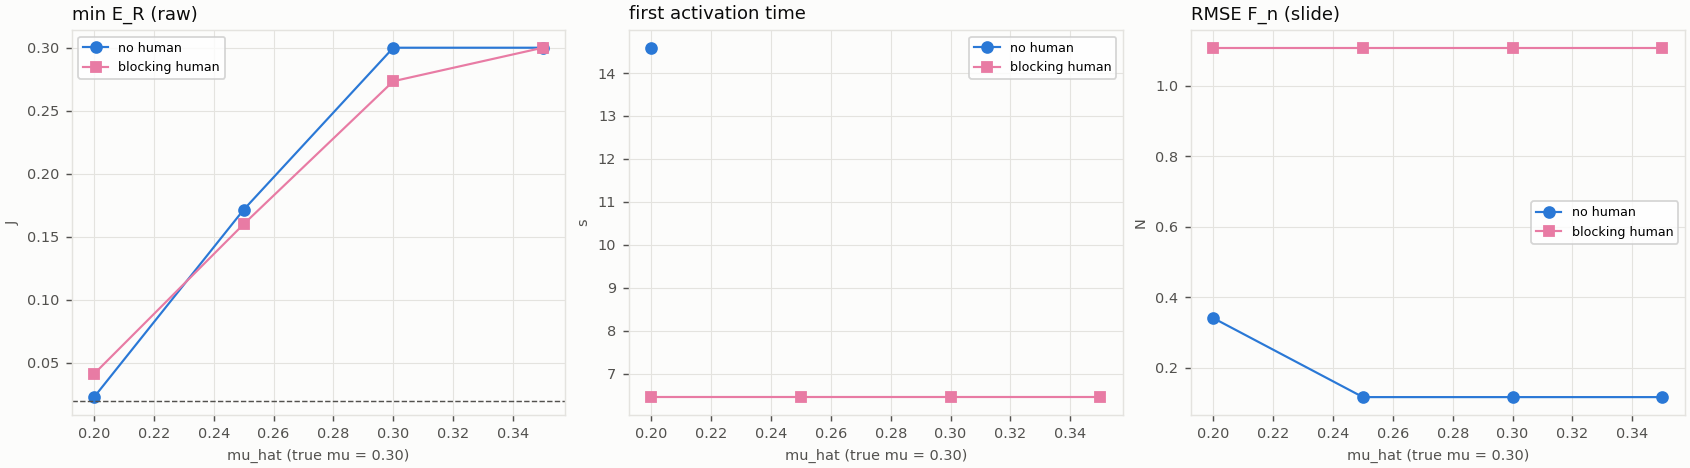

The data file committed next to this chart (first rows):
scenario, scenario_name, mode, duration, governor, rmse_fn, rmse_vt, rmse_x, rmse_fn_human, rmse_vt_human, p_h_peak, w_h_max, w_h_final, w_r_max, w_r_final, i_u, active_fraction, false_active_fraction, e_h_min_raw, e_r_min_raw, e_w_min_raw, e_h_final, e_r_final, e_h_drift
B, mismatch_no_human, C3_dual_ledger_qp, 15, False, 0.3409, 0.002969, 0.00457, nan, nan, -0.0, -0.0, -0.0, 0.2772, 0.2768, 5.141, 0.01131, 0.01131, 0.05, 0.02281, -0.599, 0.05, 0.02323, 0.0
B, mismatch_no_human, C3_dual_ledger_qp, 15, False, 0.1168, 0.002472, 0.004495, nan, nan, -0.0, -0.0, -0.0, 0.1285, 0.1285, 0.00378, 7.022965095863474e-05, 7.022965095863474e-05, 0.05, 0.1715, -0.6095, 0.05, 0.1715, 0.0
B, mismatch_no_human, C3_dual_ledger_qp, 15, False, 0.1168, 0.002472, 0.004495, nan, nan, -0.0, -0.0, -0.0, -0.0, -0.02853, 0.00378, 7.022965095863474e-05, 7.022965095863474e-05, 0.05, 0.3, -0.6095, 0.05, 0.3285, 0.0
B, mismatch_no_human, C3_dual_ledger_qp, 15, False, 0.1168, 0.002472, 0.004495, nan, nan, -0.0, -0.0, -0.0, -0.0, -0.1856, 0.00378, 7.022965095863474e-05, 7.022965095863474e-05, 0.05, 0.3, -0.6095, 0.05, 0.4856, 0.0
D, mismatch_blocking, C3_dual_ledger_qp, 12, False, 1.108, 0.06936, 0.03949, 1.486, 0.07442, 0.09974, 0.04361, 0.04361, 0.2587, 0.2587, 2149, 0.224, 8.897588753447816e-05, 0.006386, 0.04125, -0.387, 0.006386, 0.04125, 0.04361
D, mismatch_blocking, C3_dual_ledger_qp, 12, False, 1.108, 0.06936, 0.03949, 1.486, 0.07442, 0.09974, 0.04361, 0.04361, 0.1399, 0.1399, 2149, 0.224, 8.897588753447816e-05, 0.006386, 0.1601, -0.387, 0.006386, 0.1601, 0.04361
D, mismatch_blocking, C3_dual_ledger_qp, 12, False, 1.108, 0.06936, 0.03949, 1.486, 0.07442, 0.09974, 0.04361, 0.04361, 0.02658, 0.02114, 2149, 0.224, 8.897588753447816e-05, 0.006386, 0.2734, -0.387, 0.006386, 0.2789, 0.04361
D, mismatch_blocking, C3_dual_ledger_qp, 12, False, 1.108, 0.06936, 0.03949, 1.486, 0.07442, 0.09974, 0.04361, 0.04361, -0.0, -0.09766, 2149, 0.224, 8.897588753447816e-05, 0.006386, 0.3, -0.387, 0.006386, 0.3977, 0.04361
